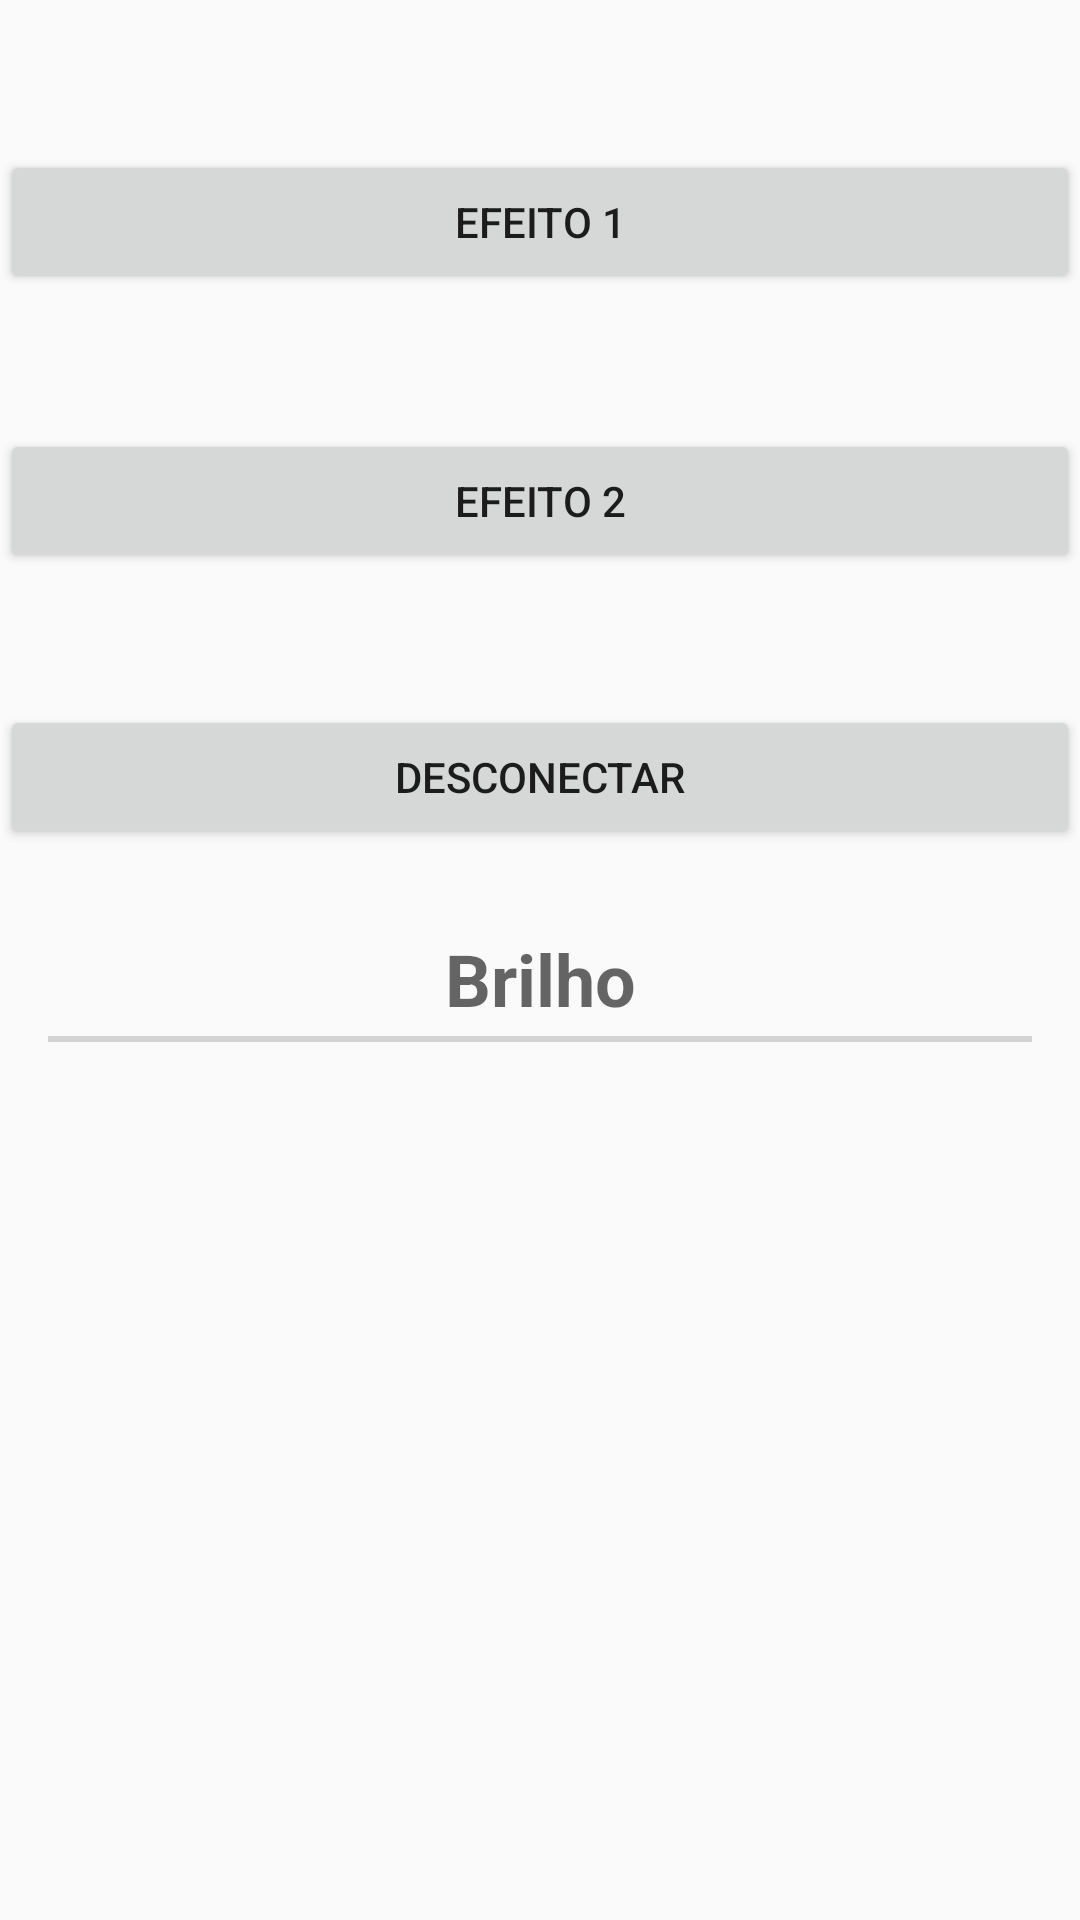

Write the Android layout XML for this screen, with the resource values it uses.
<!-- AndroidManifest.xml: application theme AppTheme -->
<!-- res/layout/activity_led_control.xml -->
<?xml version="1.0" encoding="utf-8"?>
<android.support.constraint.ConstraintLayout xmlns:android="http://schemas.android.com/apk/res/android"
    xmlns:app="http://schemas.android.com/apk/res-auto"
    xmlns:tools="http://schemas.android.com/tools"
    android:layout_width="match_parent"
    android:layout_height="match_parent"
    tools:context="com.mundobabushka.magnus.bambushka_pov.ledControl">

    <RelativeLayout
        android:layout_width="0dp"
        android:layout_height="757dp"
        android:layout_marginTop="8dp"
        app:layout_constraintHorizontal_bias="0.0"
        app:layout_constraintLeft_toLeftOf="parent"
        app:layout_constraintRight_toRightOf="parent"
        app:layout_constraintTop_toTopOf="parent">

        <Button
            android:id="@+id/fx1"
            android:layout_width="match_parent"
            android:layout_height="wrap_content"
            android:layout_alignParentStart="true"
            android:layout_alignParentTop="true"
            android:layout_marginTop="42dp"
            android:text="@string/fx1"
            app:layout_constraintLeft_toLeftOf="parent"
            app:layout_constraintRight_toRightOf="parent"
            app:layout_constraintTop_toTopOf="parent" />

        <Button
            android:id="@+id/fx2"
            android:layout_width="match_parent"
            android:layout_height="wrap_content"
            android:layout_alignParentStart="true"
            android:layout_below="@+id/fx1"
            android:layout_marginTop="45dp"
            android:text="@string/fx2"
            app:layout_constraintLeft_toLeftOf="parent"
            app:layout_constraintRight_toRightOf="parent"
            app:layout_constraintTop_toBottomOf="@+id/fx1" />

        <Button
            android:id="@+id/desconectBT"
            android:layout_width="match_parent"
            android:layout_height="wrap_content"
            android:layout_alignParentStart="true"
            android:layout_below="@+id/fx1"
            android:layout_marginTop="137dp"
            android:text="@string/desconectBT"
            app:layout_constraintHorizontal_bias="0.501"
            app:layout_constraintLeft_toLeftOf="parent"
            app:layout_constraintRight_toRightOf="parent"
            app:layout_constraintTop_toBottomOf="@+id/fx2" />

        <TextView
            android:id="@+id/indicatorBT"
            android:layout_width="match_parent"
            android:layout_height="wrap_content"
            android:layout_alignParentStart="true"
            android:layout_below="@+id/desconectBT"
            android:layout_marginTop="27dp"
            android:text="@string/brilhoBT"
            android:textAlignment="center"
            android:textAppearance="@style/TextAppearance.AppCompat.Display1"
            android:textSize="24sp"
            android:textStyle="bold"
            app:layout_constraintHorizontal_bias="0.501"
            app:layout_constraintLeft_toLeftOf="parent"
            app:layout_constraintRight_toRightOf="parent"
            app:layout_constraintTop_toBottomOf="@+id/desconectBT" />

        <SeekBar
            android:id="@+id/brightnessBT"
            android:layout_width="match_parent"
            android:layout_height="wrap_content"
            android:layout_alignParentStart="true"
            android:layout_below="@+id/indicatorBT"
            android:max="254"
            android:thumb="@mipmap/ic_launcher_round"
            app:layout_constraintLeft_toLeftOf="parent"
            app:layout_constraintRight_toRightOf="parent"
            app:layout_constraintTop_toBottomOf="@+id/indicatorBT" />
    </RelativeLayout>

</android.support.constraint.ConstraintLayout>
<!-- resources referenced by this layout -->
<resources>
  <string name="brilhoBT">Brilho</string>
  <string name="desconectBT">Desconectar</string>
  <string name="fx1">Efeito 1</string>
  <string name="fx2">Efeito 2</string>
  <style name="AppTheme" parent="Theme.AppCompat.Light.DarkActionBar">
          
          <item name="colorPrimary">@color/colorPrimary</item>
          <item name="colorPrimaryDark">@color/colorPrimaryDark</item>
          <item name="colorAccent">@color/colorAccent</item>
      </style>
  <!-- not gathered from this repository: default colours our renderer supplied (Android Studio template values) -->
  <color name="colorPrimary">#FF6200EE</color>
  <color name="colorPrimaryDark">#FF3700B3</color>
  <color name="colorAccent">#FF03DAC5</color>
</resources>
